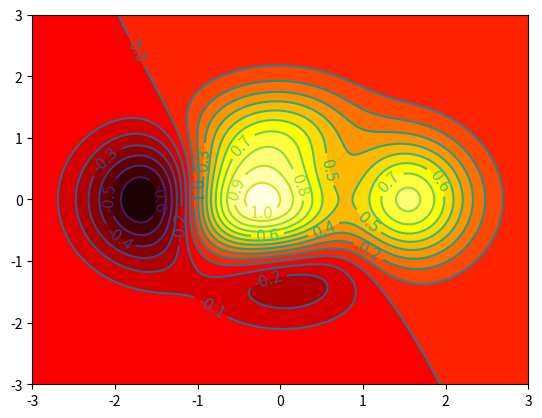

Write the Python code that produced this figure.
import numpy as np
import pandas as pd
import matplotlib.pyplot as plt

# 计算x,y坐标对应的高度值
def f(x, y):
 return (1-x/2+x**5+y**3) * np.exp(-x**2-y**2)

# 生成x,y的数据
n = 256
x = np.linspace(-3, 3, n)
y = np.linspace(-3, 3, n)

# 把x,y数据生成mesh网格状的数据，因为等高线的显示是在网格的基础上添加上高度值
X, Y = np.meshgrid(x, y)

# 填充等高线
plt.contourf(X, Y, f(X, Y), 20, cmap=plt.cm.hot)
# 添加等高线
C = plt.contour(X, Y, f(X, Y), 20)
plt.clabel(C, inline=True, fontsize=12)
# 显示图表
plt.show()
